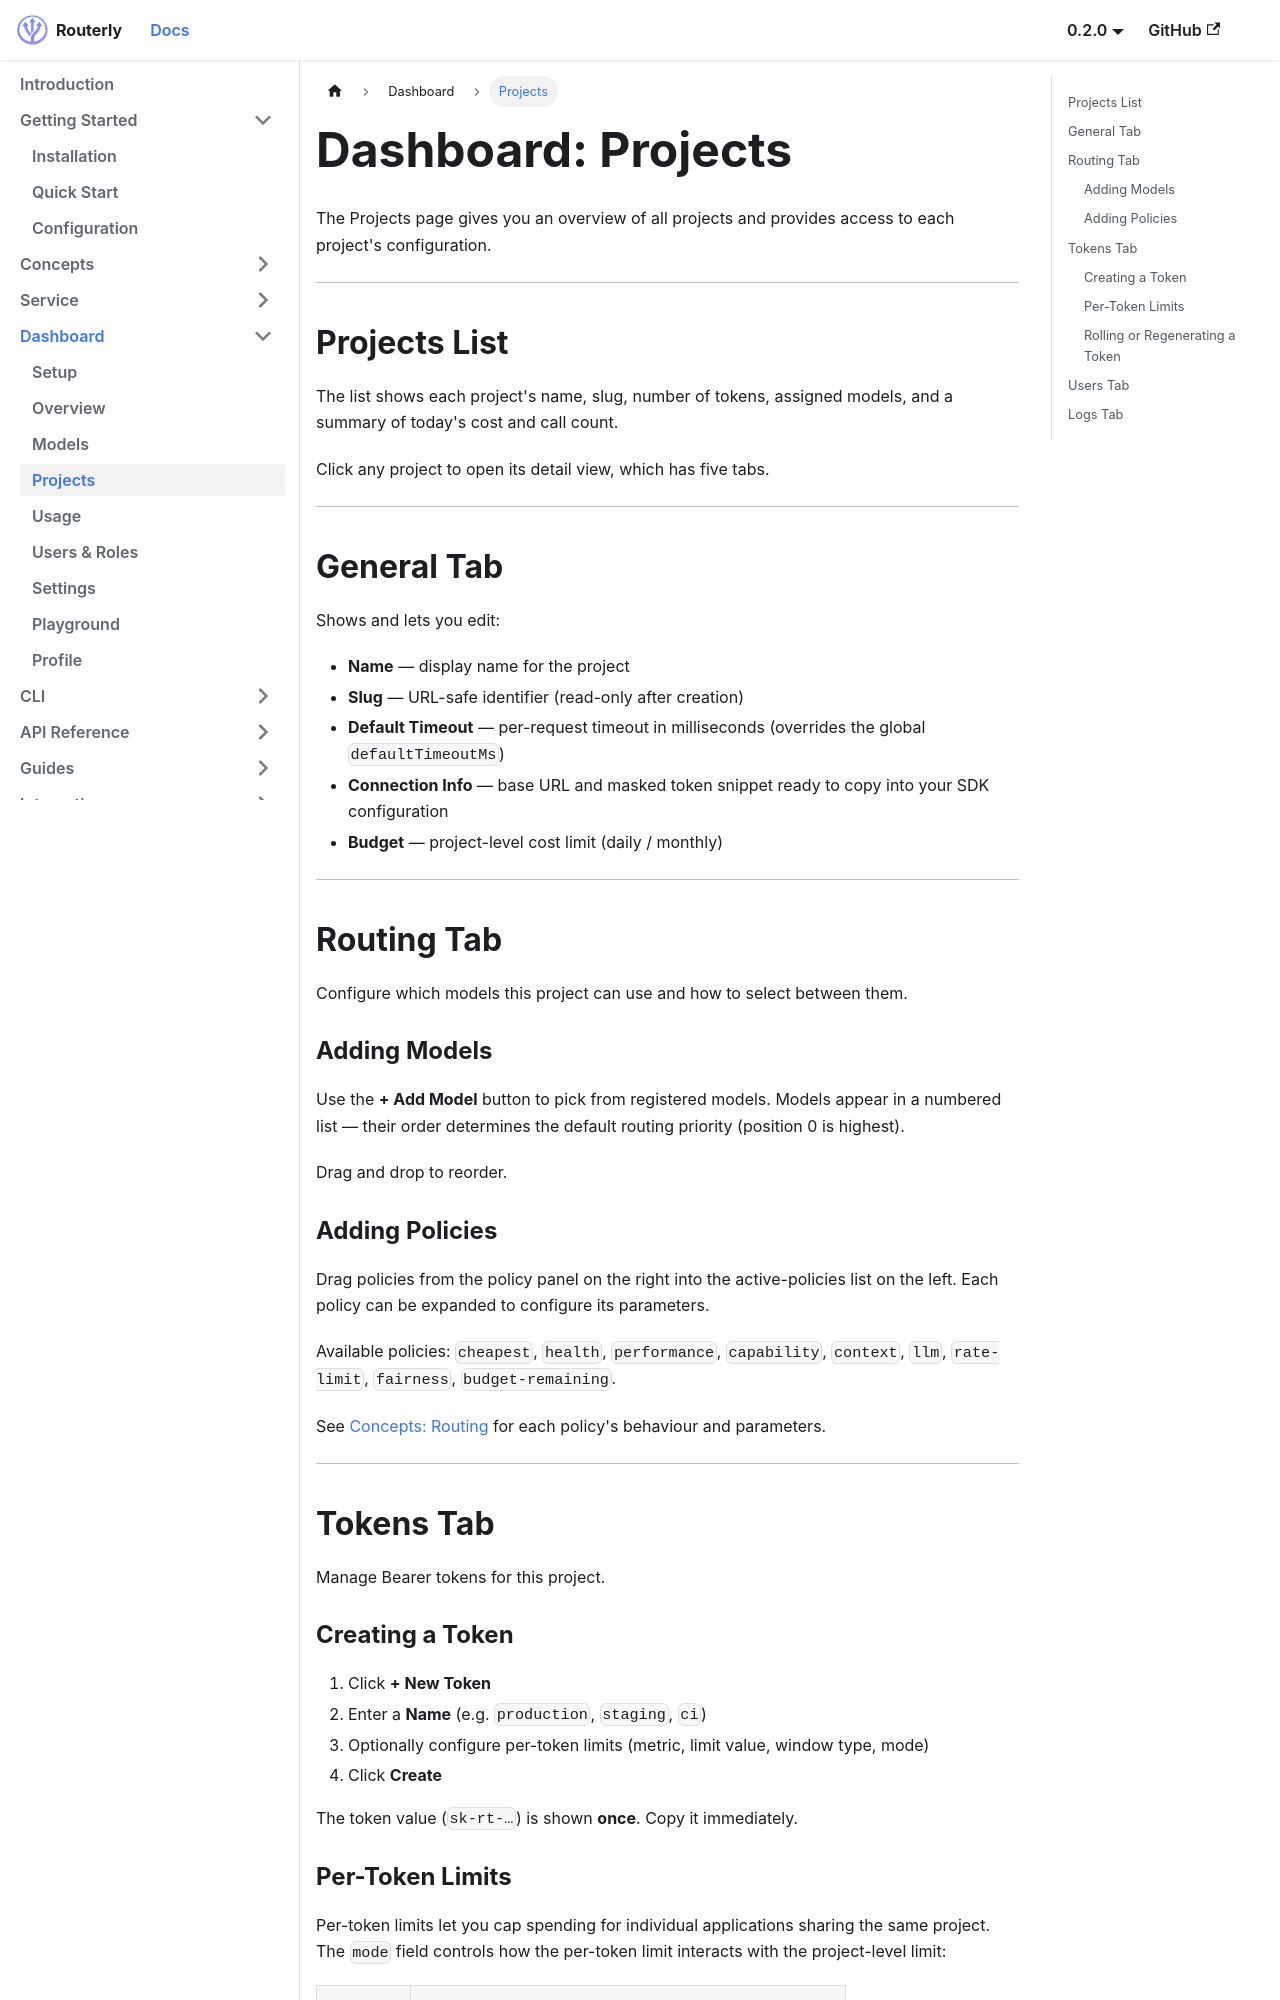

repository: willthomasbailey/Inference-Router-Low-Latency · page: dashboard/projects/index.html · generator: docusaurus

---
title: Projects
sidebar_position: 4
---

# Dashboard: Projects

The Projects page gives you an overview of all projects and provides access to each project's configuration.

---

## Projects List

The list shows each project's name, slug, number of tokens, assigned models, and a summary of today's cost and call count.

Click any project to open its detail view, which has five tabs.

---

## General Tab

Shows and lets you edit:

- **Name** — display name for the project
- **Slug** — URL-safe identifier (read-only after creation)
- **Default Timeout** — per-request timeout in milliseconds (overrides the global `defaultTimeoutMs`)
- **Connection Info** — base URL and masked token snippet ready to copy into your SDK configuration
- **Budget** — project-level cost limit (daily / monthly)

---

## Routing Tab

Configure which models this project can use and how to select between them.

### Adding Models

Use the **+ Add Model** button to pick from registered models. Models appear in a numbered list — their order determines the default routing priority (position 0 is highest).

Drag and drop to reorder.

### Adding Policies

Drag policies from the policy panel on the right into the active-policies list on the left. Each policy can be expanded to configure its parameters.

Available policies: `cheapest`, `health`, `performance`, `capability`, `context`, `llm`, `rate-limit`, `fairness`, `budget-remaining`.

See [Concepts: Routing](../concepts/routing.md) for each policy's behaviour and parameters.

---

## Tokens Tab

Manage Bearer tokens for this project.
